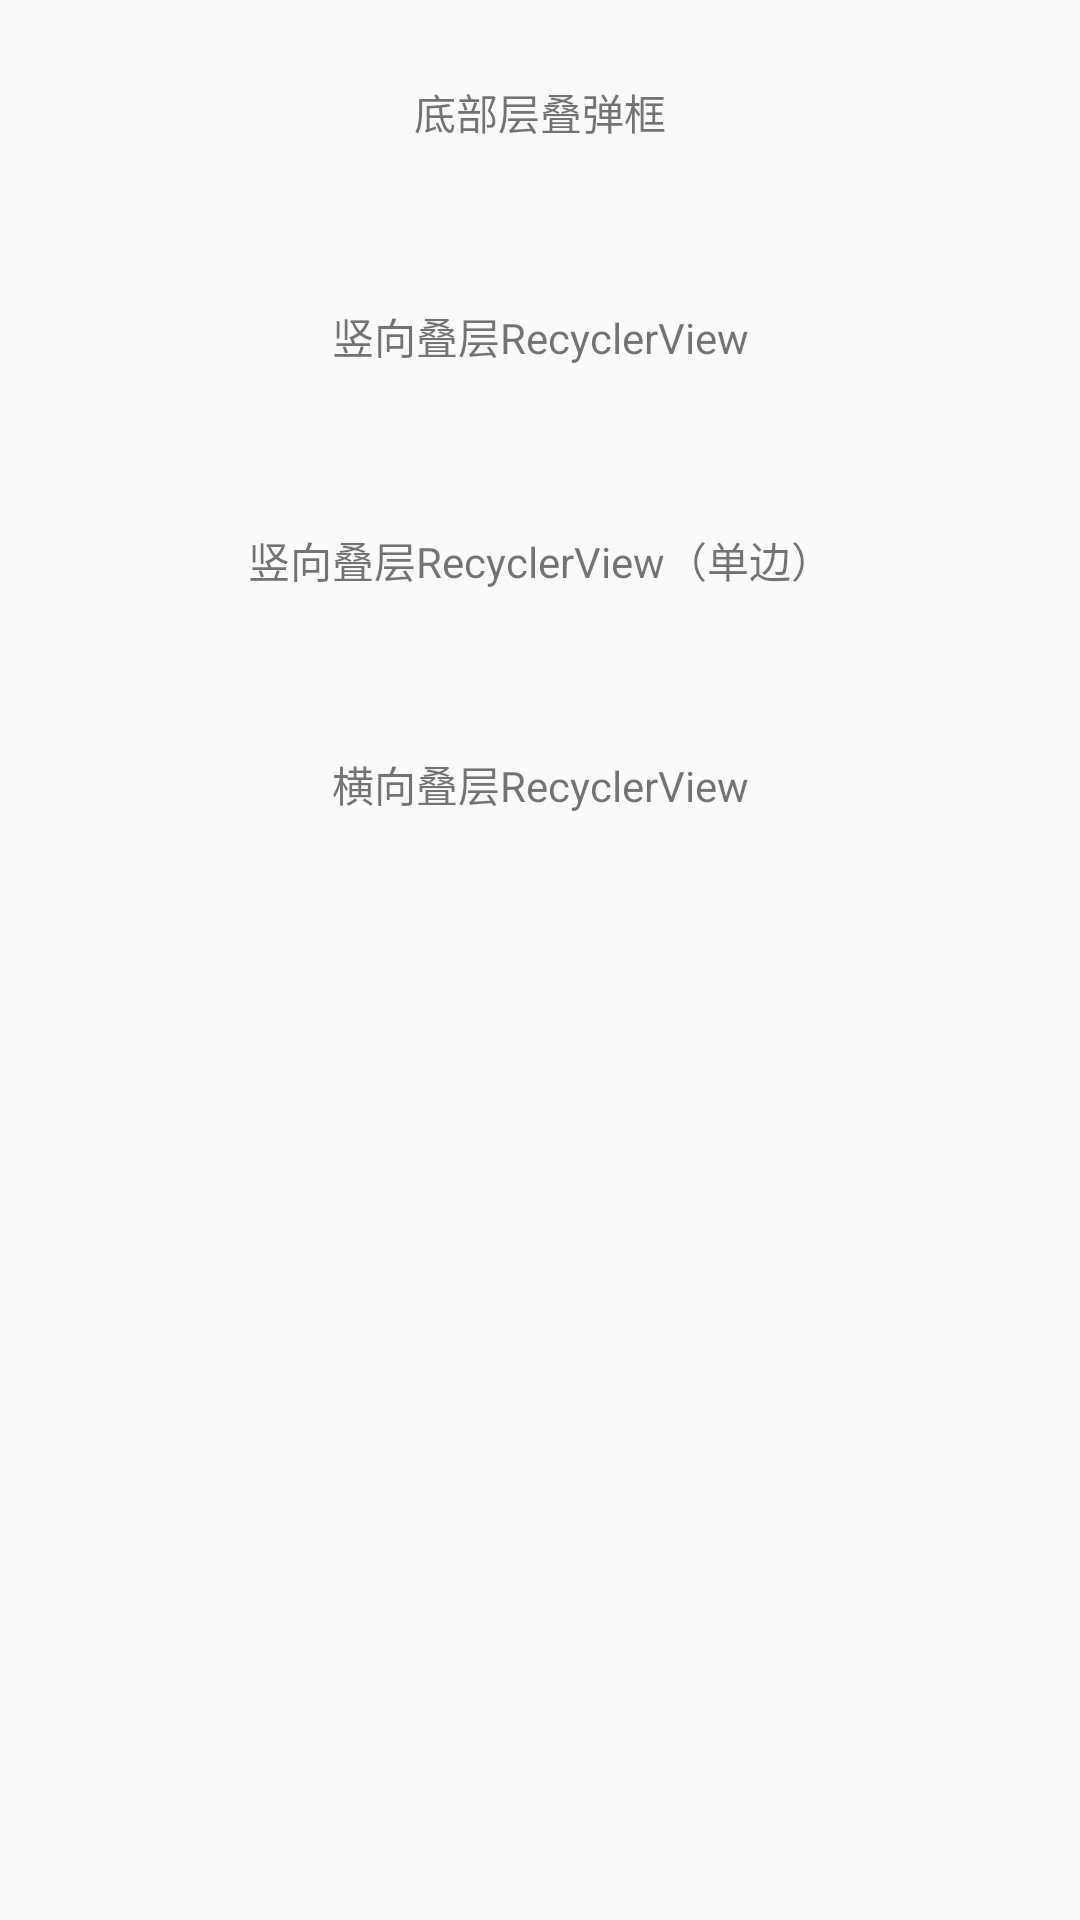

Write the Android layout XML for this screen, with the resource values it uses.
<!-- AndroidManifest.xml: application theme AppTheme -->
<!-- res/layout/activity_main.xml -->
<?xml version="1.0" encoding="utf-8"?>
<LinearLayout
    xmlns:android="http://schemas.android.com/apk/res/android"
    xmlns:tools="http://schemas.android.com/tools"
    android:layout_width="match_parent"
    android:layout_height="match_parent"
    android:orientation="vertical"
    tools:context="com.renny.contractgridview.MainActivity">


    <TextView
        android:layout_width="match_parent"
        android:layout_height="wrap_content"
        android:layout_margin="15dp"
        android:background="@drawable/background"
        android:elevation="6dp"
        android:gravity="center"
        android:onClick="showBottomDialog"
        android:padding="12dp"
        android:text="底部层叠弹框"/>

    <TextView
        android:layout_width="match_parent"
        android:layout_height="wrap_content"
        android:layout_margin="15dp"
        android:background="@drawable/background"
        android:elevation="6dp"
        android:gravity="center"
        android:onClick="goVer"
        android:padding="12dp"
        android:text="竖向叠层RecyclerView"/>

    <TextView
        android:layout_width="match_parent"
        android:layout_height="wrap_content"
        android:layout_margin="15dp"
        android:background="@drawable/background"
        android:elevation="6dp"
        android:gravity="center"
        android:onClick="goVerSingle"
        android:padding="12dp"
        android:text="竖向叠层RecyclerView（单边）"/>

    <TextView
        android:layout_width="match_parent"
        android:layout_height="wrap_content"
        android:layout_margin="15dp"
        android:background="@drawable/background"
        android:elevation="6dp"
        android:gravity="center"
        android:onClick="goHor"
        android:padding="12dp"
        android:text="横向叠层RecyclerView"/>




</LinearLayout>
<!-- resources referenced by this layout -->
<resources>
  <style name="AppTheme" parent="Theme.AppCompat.Light.DarkActionBar">
          
          <item name="colorPrimary">@color/colorPrimary</item>
          <item name="colorPrimaryDark">@color/colorPrimaryDark</item>
          <item name="colorAccent">@color/colorAccent</item>
      </style>
  <!-- not gathered from this repository: default colours our renderer supplied (Android Studio template values) -->
  <color name="colorPrimary">#FF6200EE</color>
  <color name="colorPrimaryDark">#FF3700B3</color>
  <color name="colorAccent">#FF03DAC5</color>
</resources>
